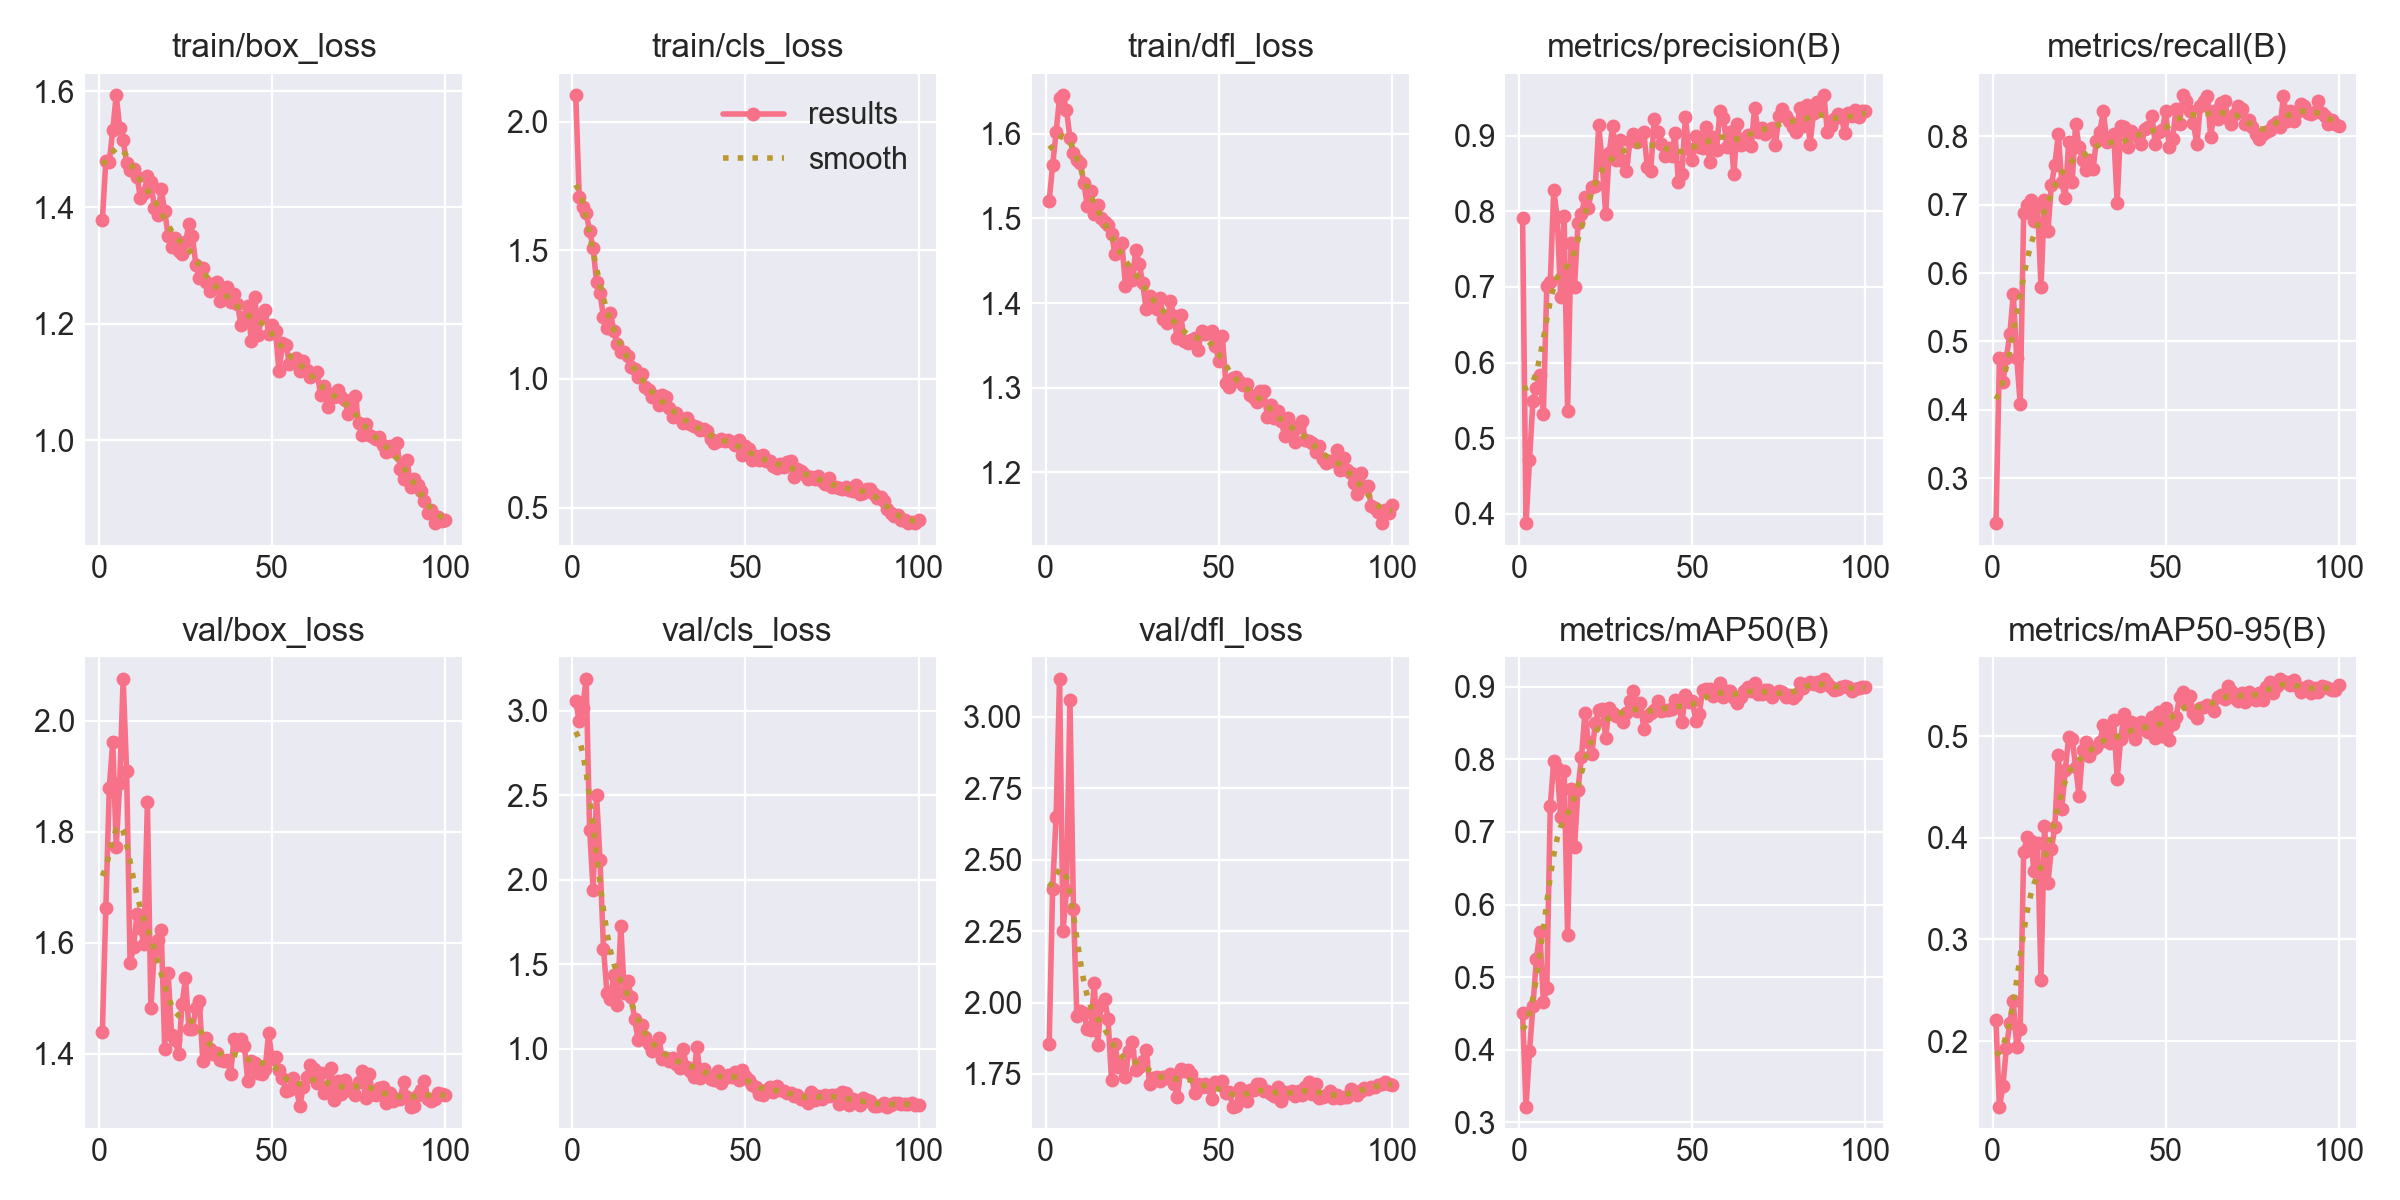

Source data for this figure (header and first rows):
epoch, time, train/box_loss, train/cls_loss, train/dfl_loss, metrics/precision(B), metrics/recall(B), metrics/mAP50(B), metrics/mAP50-95(B), val/box_loss, val/cls_loss, val/dfl_loss, lr/pg0, lr/pg1, lr/pg2
1, 127, 1.379, 2.104, 1.521, 0.7913, 0.2342, 0.4504, 0.2202, 1.439, 3.055, 1.856, 0.0006491, 0.0006491, 0.0006491
2, 233.7, 1.48, 1.708, 1.563, 0.3873, 0.4758, 0.3213, 0.1351, 1.662, 2.938, 2.399, 0.001303, 0.001303, 0.001303
3, 359.2, 1.479, 1.669, 1.602, 0.4711, 0.4404, 0.3977, 0.1554, 1.88, 3.015, 2.651, 0.001943, 0.001943, 0.001943
4, 490.7, 1.533, 1.644, 1.643, 0.5495, 0.4758, 0.4605, 0.1933, 1.963, 3.189, 3.133, 0.001941, 0.001941, 0.001941
5, 620.7, 1.593, 1.576, 1.646, 0.5669, 0.511, 0.5254, 0.2179, 1.772, 2.297, 2.249, 0.001921, 0.001921, 0.001921
6, 742.9, 1.537, 1.51, 1.629, 0.5841, 0.5688, 0.5616, 0.239, 1.887, 1.941, 2.395, 0.001901, 0.001901, 0.001901
7, 869.1, 1.516, 1.377, 1.595, 0.5324, 0.4758, 0.4651, 0.1937, 2.076, 2.503, 3.059, 0.001881, 0.001881, 0.001881
8, 981.6, 1.476, 1.335, 1.577, 0.7014, 0.4089, 0.4852, 0.2122, 1.909, 2.117, 2.328, 0.001861, 0.001861, 0.001861
9, 1105, 1.464, 1.239, 1.569, 0.7062, 0.688, 0.7355, 0.3863, 1.563, 1.593, 1.953, 0.001842, 0.001842, 0.001842
10, 1209, 1.467, 1.199, 1.566, 0.8283, 0.6994, 0.7973, 0.4005, 1.593, 1.332, 1.971, 0.001822, 0.001822, 0.001822
11, 1341, 1.453, 1.258, 1.542, 0.7918, 0.7071, 0.7875, 0.3966, 1.652, 1.294, 1.964, 0.001802, 0.001802, 0.001802
12, 1462, 1.416, 1.186, 1.515, 0.6865, 0.6766, 0.7209, 0.3675, 1.627, 1.434, 1.908, 0.001782, 0.001782, 0.001782
13, 1564, 1.425, 1.136, 1.533, 0.7938, 0.6989, 0.784, 0.3952, 1.597, 1.259, 1.903, 0.001762, 0.001762, 0.001762
14, 1670, 1.453, 1.107, 1.506, 0.5359, 0.5796, 0.558, 0.2604, 1.853, 1.726, 2.067, 0.001743, 0.001743, 0.001743
15, 1803, 1.444, 1.105, 1.516, 0.7581, 0.7063, 0.7588, 0.4114, 1.483, 1.332, 1.852, 0.001723, 0.001723, 0.001723
16, 1936, 1.399, 1.091, 1.5, 0.7005, 0.6607, 0.6787, 0.3559, 1.585, 1.4, 1.993, 0.001703, 0.001703, 0.001703
17, 2057, 1.386, 1.047, 1.496, 0.784, 0.7286, 0.7581, 0.3889, 1.605, 1.308, 2.011, 0.001683, 0.001683, 0.001683
18, 2164, 1.431, 1.04, 1.492, 0.7959, 0.7584, 0.8028, 0.4108, 1.624, 1.174, 1.944, 0.001663, 0.001663, 0.001663
19, 2272, 1.394, 1.009, 1.482, 0.8183, 0.803, 0.8642, 0.482, 1.408, 1.053, 1.728, 0.001644, 0.001644, 0.001644
20, 2380, 1.351, 1.019, 1.458, 0.8045, 0.7323, 0.8231, 0.4288, 1.545, 1.14, 1.855, 0.001624, 0.001624, 0.001624
21, 2487, 1.333, 0.9706, 1.465, 0.8318, 0.71, 0.8071, 0.4665, 1.435, 1.07, 1.773, 0.001604, 0.001604, 0.001604
22, 2598, 1.347, 0.9556, 1.471, 0.8328, 0.7918, 0.8496, 0.4996, 1.424, 1.027, 1.78, 0.001584, 0.001584, 0.001584
23, 2698, 1.325, 0.93, 1.421, 0.9136, 0.7323, 0.8675, 0.4973, 1.399, 0.985, 1.741, 0.001564, 0.001564, 0.001564
24, 2799, 1.32, 0.9336, 1.438, 0.8628, 0.8185, 0.8691, 0.4702, 1.489, 1.023, 1.832, 0.001545, 0.001545, 0.001545
25, 2902, 1.34, 0.8971, 1.427, 0.7963, 0.7846, 0.8299, 0.4412, 1.536, 1.065, 1.86, 0.001525, 0.001525, 0.001525
26, 3008, 1.371, 0.9365, 1.463, 0.8765, 0.7658, 0.8701, 0.4866, 1.445, 0.9399, 1.763, 0.001505, 0.001505, 0.001505
27, 3113, 1.35, 0.9303, 1.447, 0.9127, 0.7509, 0.8639, 0.4942, 1.444, 0.9482, 1.773, 0.001485, 0.001485, 0.001485
28, 3219, 1.301, 0.8855, 1.423, 0.8677, 0.7658, 0.8602, 0.4802, 1.482, 0.9298, 1.795, 0.001465, 0.001465, 0.001465
29, 3324, 1.279, 0.8502, 1.393, 0.894, 0.7525, 0.8581, 0.4877, 1.495, 0.9446, 1.834, 0.001446, 0.001446, 0.001446
30, 3429, 1.296, 0.8673, 1.408, 0.8659, 0.7923, 0.8508, 0.4892, 1.387, 0.9107, 1.714, 0.001426, 0.001426, 0.001426
31, 3533, 1.271, 0.8497, 1.399, 0.8538, 0.8067, 0.864, 0.4942, 1.429, 0.884, 1.736, 0.001406, 0.001406, 0.001406
32, 3637, 1.257, 0.8284, 1.393, 0.8928, 0.8364, 0.8809, 0.5111, 1.408, 0.998, 1.738, 0.001386, 0.001386, 0.001386
33, 3742, 1.269, 0.8469, 1.406, 0.9025, 0.7917, 0.894, 0.5055, 1.401, 0.8925, 1.724, 0.001366, 0.001366, 0.001366
34, 3846, 1.272, 0.826, 1.381, 0.8915, 0.7941, 0.8659, 0.4933, 1.402, 0.8655, 1.74, 0.001347, 0.001347, 0.001347
35, 3950, 1.24, 0.8159, 1.376, 0.8981, 0.803, 0.8782, 0.5159, 1.389, 0.8345, 1.737, 0.001327, 0.001327, 0.001327
36, 4055, 1.255, 0.8135, 1.402, 0.9043, 0.7029, 0.8423, 0.4585, 1.388, 1.007, 1.75, 0.001307, 0.001307, 0.001307
37, 4159, 1.262, 0.8032, 1.385, 0.8589, 0.8149, 0.86, 0.4972, 1.389, 0.8269, 1.716, 0.001287, 0.001287, 0.001287
38, 4264, 1.238, 0.8041, 1.358, 0.8528, 0.8141, 0.8643, 0.5221, 1.364, 0.8807, 1.669, 0.001267, 0.001267, 0.001267
39, 4369, 1.251, 0.7983, 1.385, 0.9214, 0.7839, 0.8677, 0.5052, 1.426, 0.8449, 1.767, 0.001248, 0.001248, 0.001248
40, 4473, 1.234, 0.7668, 1.355, 0.9043, 0.8079, 0.8797, 0.514, 1.415, 0.819, 1.759, 0.001228, 0.001228, 0.001228
41, 4577, 1.198, 0.7515, 1.352, 0.8887, 0.8016, 0.8671, 0.4972, 1.426, 0.8149, 1.763, 0.001208, 0.001208, 0.001208
42, 4681, 1.211, 0.7594, 1.357, 0.8727, 0.7993, 0.8685, 0.5098, 1.414, 0.8654, 1.75, 0.001188, 0.001188, 0.001188
43, 4786, 1.23, 0.7665, 1.359, 0.8837, 0.7881, 0.8676, 0.5138, 1.35, 0.7975, 1.684, 0.001168, 0.001168, 0.001168
44, 4898, 1.17, 0.7574, 1.344, 0.8731, 0.8104, 0.869, 0.5061, 1.388, 0.825, 1.714, 0.001149, 0.001149, 0.001149
45, 5005, 1.245, 0.7634, 1.368, 0.903, 0.8141, 0.8822, 0.5039, 1.383, 0.843, 1.705, 0.001129, 0.001129, 0.001129
46, 5108, 1.181, 0.753, 1.364, 0.8385, 0.8299, 0.8788, 0.5195, 1.365, 0.8354, 1.715, 0.001109, 0.001109, 0.001109
47, 5214, 1.216, 0.7434, 1.364, 0.8493, 0.7881, 0.8511, 0.4983, 1.364, 0.8608, 1.703, 0.001089, 0.001089, 0.001089
48, 5320, 1.223, 0.7619, 1.367, 0.9239, 0.8067, 0.8879, 0.5245, 1.373, 0.8148, 1.663, 0.001069, 0.001069, 0.001069
49, 5428, 1.183, 0.7025, 1.349, 0.8823, 0.8085, 0.8794, 0.5008, 1.438, 0.8725, 1.723, 0.00105, 0.00105, 0.00105
50, 5535, 1.198, 0.7384, 1.332, 0.8671, 0.8364, 0.8799, 0.5279, 1.391, 0.8361, 1.715, 0.00103, 0.00103, 0.00103
51, 5642, 1.187, 0.7284, 1.361, 0.8991, 0.7844, 0.8532, 0.4968, 1.394, 0.8152, 1.726, 0.00101, 0.00101, 0.00101
52, 5749, 1.118, 0.6839, 1.306, 0.8845, 0.7955, 0.8624, 0.5121, 1.371, 0.7851, 1.684, 0.0009902, 0.0009902, 0.0009902
53, 5856, 1.167, 0.7013, 1.301, 0.8835, 0.8401, 0.8957, 0.5194, 1.357, 0.7745, 1.688, 0.0009704, 0.0009704, 0.0009704
54, 5963, 1.163, 0.685, 1.311, 0.9119, 0.8178, 0.8971, 0.5385, 1.332, 0.7322, 1.635, 0.0009506, 0.0009506, 0.0009506
55, 6071, 1.131, 0.7047, 1.312, 0.8653, 0.8599, 0.8966, 0.5435, 1.334, 0.729, 1.638, 0.0009308, 0.0009308, 0.0009308
56, 6178, 1.137, 0.6823, 1.307, 0.898, 0.8509, 0.8867, 0.5324, 1.356, 0.7557, 1.7, 0.000911, 0.000911, 0.000911
57, 6287, 1.141, 0.6815, 1.303, 0.8816, 0.8364, 0.8899, 0.5398, 1.338, 0.772, 1.667, 0.0008912, 0.0008912, 0.0008912
58, 6422, 1.119, 0.6626, 1.304, 0.9323, 0.8189, 0.9046, 0.5229, 1.306, 0.7458, 1.654, 0.0008714, 0.0008714, 0.0008714
59, 6549, 1.136, 0.6553, 1.291, 0.9238, 0.7881, 0.8852, 0.518, 1.34, 0.7786, 1.692, 0.0008516, 0.0008516, 0.0008516
60, 6649, 1.121, 0.6678, 1.288, 0.8853, 0.8439, 0.8945, 0.5276, 1.358, 0.7562, 1.695, 0.0008318, 0.0008318, 0.0008318
... 40 more rows
